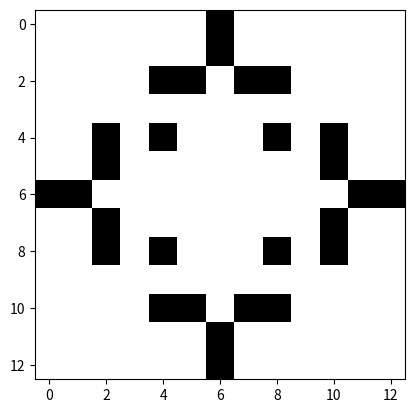

The matplotlib source for this figure:
import matplotlib.pyplot as plt
import matplotlib.animation as animation
import numpy as np 

# Déclaration des constantes
MORT = 0
VIVANT = 1
TAILLE = 100
NB_GENERATION = 60
MODE_STANDARD = 0
MODE_NEURAL = 1

mode = MODE_STANDARD

grille  = [[0,0,0,0,0,0,1,0,0,0,0,0,0],
           [0,0,0,0,0,0,1,0,0,0,0,0,0],
           [0,0,0,0,1,1,0,1,1,0,0,0,0],
           [0,0,0,0,0,0,0,0,0,0,0,0,0],
           [0,0,1,0,1,0,0,0,1,0,1,0,0],
           [0,0,1,0,0,0,0,0,0,0,1,0,0],
           [1,1,0,0,0,0,0,0,0,0,0,1,1],
           [0,0,1,0,0,0,0,0,0,0,1,0,0],
           [0,0,1,0,1,0,0,0,1,0,1,0,0],
           [0,0,0,0,0,0,0,0,0,0,0,0,0],
           [0,0,0,0,1,1,0,1,1,0,0,0,0],
           [0,0,0,0,0,0,1,0,0,0,0,0,0],
           [0,0,0,0,0,0,1,0,0,0,0,0,0]
           ]

#Afficher la grille de base
fig, ax = plt.subplots()
im = plt.imshow(grille, cmap = 'gray_r')

#Calculer le nombre de case adjacente vivante 
def voisin(i,j):
    global grille
    nb_voisin = 0
    positionVoisin = [[-1,-1],[0,-1],[1,-1],
                      [-1,0],        [1,0],
                      [-1,1], [0,1] ,[1,1]]
    for iCtr, jCtr in positionVoisin :
        mi = iCtr
        mj = jCtr
        ni = i + mi
        nj = j + mj
        if 0 <= ni < len(grille) and 0 <= nj < len(grille[0]) :
            #print(ni , nj, grille[ni][nj])
            if grille[ni][nj] == 1 :
                nb_voisin += 1
    return nb_voisin

#Générer la nouvelle grille selon la fonction voisin(i,j)
def generation_suivante(old_grille) :
    global grille
    new_grille = old_grille
    for iCtr in range(len(grille)) :
        for jCtr in range(len(grille[0])) :
            print("------\nAncienne valeur:" + str(new_grille[iCtr][jCtr]))
            print("[" + str(iCtr) + "][" + str(jCtr) + "] voisin:" + str(voisin(iCtr,jCtr)))
            nb_voisin = voisin(iCtr,jCtr)
            position = grille[iCtr][jCtr]
            if position == 1 :
                if nb_voisin < 2 or nb_voisin > 3 :
                    new_grille[iCtr][jCtr] = 0
                else :
                    new_grille[iCtr][jCtr] = 1
            if position == 0 :
                if nb_voisin == 3 :
                    new_grille[iCtr][jCtr] = 1
                else :
                    new_grille[iCtr][jCtr] = 0
            print("Nouvelle valeur:" + str(new_grille[iCtr][jCtr]))
    grille = new_grille
    return grille

#while True:
#    grille = generation_suivante()
#    plt.imshow(grille, cmap = 'gray_r')
#    plt.show()

# Fonction d'initialisation de l'animation
def init():
    im.set_data(grille)
    return [im]

# Fonction de la mise à jour de l'animation
def update(frames):
    global grille
    # Récupère les données
    old_grille = im.get_array()
    # calcule la génération suivante
    grille = generation_suivante(old_grille)
    # Réassigne les nouvelles données
    im.set_array(grille)
    return [im]

# Fonction d'animation
# np.linspace(debut, fin, num=nombre_de_division_dans_le_vecteur): Produit un vecteur sur le nombre de frame
ani = animation.FuncAnimation(fig, update, init_func=init, frames=np.linspace(0, NB_GENERATION, num=NB_GENERATION), interval=1000)
#ani = animation.FuncAnimation(fig, update, init_func=init,  interval=100)

plt.show()